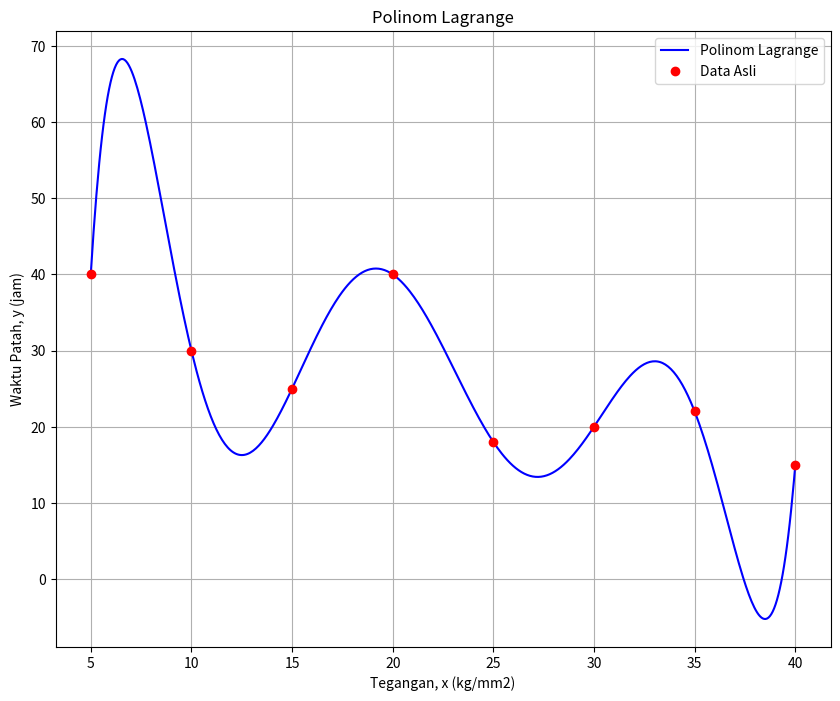

Reproduce this figure in Python.
from scipy.interpolate import lagrange
import matplotlib.pyplot as plt
import numpy as np

# Data yang diberikan
x = np.array([5, 10, 15, 20, 25, 30, 35, 40])
y = np.array([40, 30, 25, 40, 18, 20, 22, 15])

# Menghitung polinom Lagrange
f = lagrange(x, y)

# Membuat array x baru untuk plotting
x_new = np.linspace(min(x), max(x), 500)

# Membuat plot
fig = plt.figure(figsize = (10,8))
plt.plot(x_new, f(x_new), 'b', label='Polinom Lagrange')
plt.plot(x, y, 'ro', label='Data Asli')
plt.title('Polinom Lagrange')
plt.grid()
plt.xlabel('Tegangan, x (kg/mm2)')
plt.ylabel('Waktu Patah, y (jam)')
plt.legend()
plt.show()
